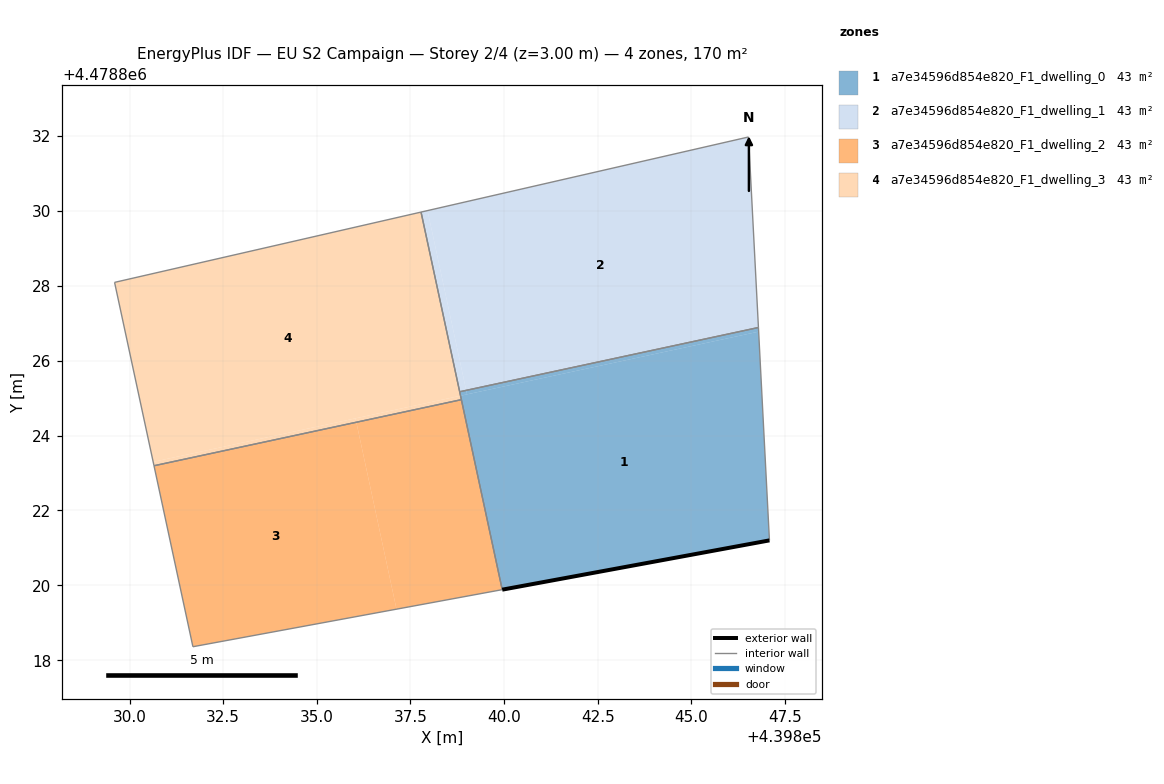
=== STOREY PLAN SPEC (per zone: floor XY polygon, exterior-wall plan segments, windows/doors) ===
zone 1: a7e34596d854e820_F1_dwelling_0  (42.5 m²)
  floor: (439846.80, 4478826.77) (439846.79, 4478826.88) (439838.99, 4478825.21) (439839.01, 4478825.10)
  floor: (439839.01, 4478825.10) (439838.99, 4478825.21) (439838.81, 4478825.17) (439838.84, 4478825.06)
  floor: (439847.09, 4478821.20) (439846.79, 4478826.88) (439846.80, 4478826.77) (439838.84, 4478825.06) (439838.81, 4478825.17) (439839.95, 4478819.88)
  exterior wall: (439847.09, 4478821.20) – (439839.95, 4478819.88)  [7.3 m]
  interior walls: 3
zone 2: a7e34596d854e820_F1_dwelling_1  (42.5 m²)
  floor: (439846.79, 4478826.88) (439846.53, 4478831.97) (439837.96, 4478830.01) (439838.99, 4478825.21)
  floor: (439838.99, 4478825.21) (439837.96, 4478830.01) (439837.78, 4478829.97) (439838.81, 4478825.17)
  interior walls: 4
zone 3: a7e34596d854e820_F1_dwelling_2  (42.5 m²)
  floor: (439837.13, 4478819.36) (439836.05, 4478824.35) (439830.65, 4478823.19) (439831.69, 4478818.36)
  floor: (439839.95, 4478819.88) (439838.86, 4478824.96) (439836.05, 4478824.35) (439837.13, 4478819.36)
  interior walls: 4
zone 4: a7e34596d854e820_F1_dwelling_3  (42.5 m²)
  floor: (439838.86, 4478824.96) (439838.84, 4478825.06) (439836.03, 4478824.46) (439836.05, 4478824.35)
  floor: (439838.84, 4478825.06) (439837.78, 4478829.97) (439829.60, 4478828.09) (439830.63, 4478823.30)
  floor: (439836.05, 4478824.35) (439836.03, 4478824.46) (439830.63, 4478823.30) (439830.65, 4478823.19)
  interior walls: 4

=== DERIVED (storey summary) ===
Building: EU S2 Campaign
Storey: 2 of 4  (floor level z = 3.00 m)
Storey gross floor area: 170.1 m²
Zones on this storey: 4
  - a7e34596d854e820_F1_dwelling_0: floor 42.5 m²; exterior wall 7.3 m (21.8 m²); WWR 0.0%
  - a7e34596d854e820_F1_dwelling_1: floor 42.5 m²
  - a7e34596d854e820_F1_dwelling_2: floor 42.5 m²
  - a7e34596d854e820_F1_dwelling_3: floor 42.5 m²
Zone adjacency (shared interzone walls):
  - a7e34596d854e820_F1_dwelling_0 ↔ a7e34596d854e820_F1_dwelling_1
  - a7e34596d854e820_F1_dwelling_2 ↔ a7e34596d854e820_F1_dwelling_3